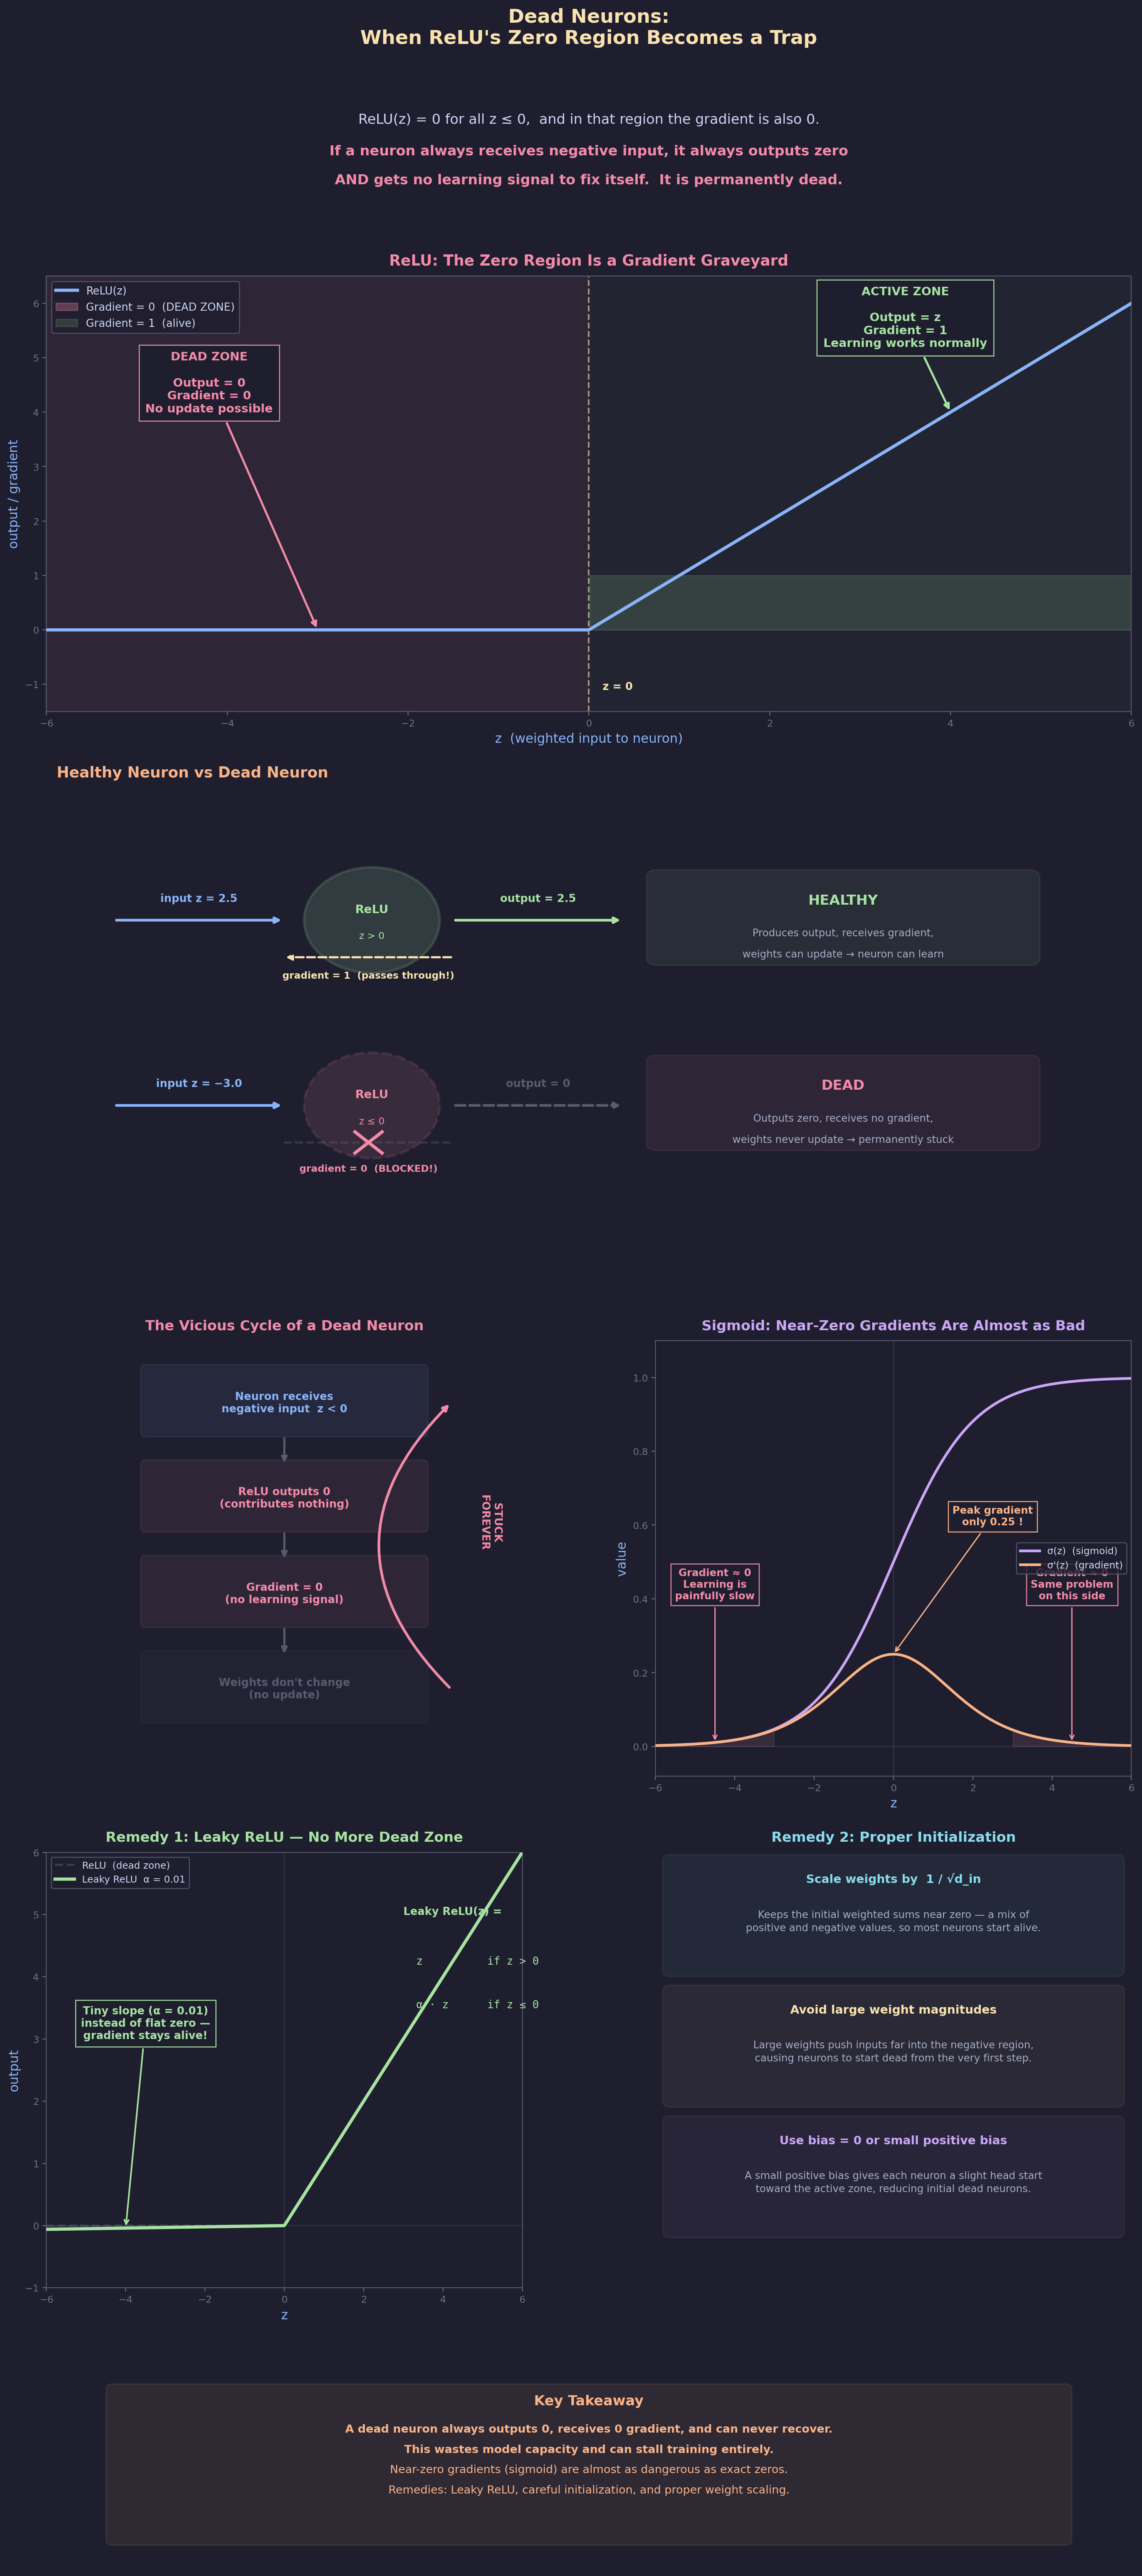

Here is the Python script that generated this plot:
"""
Lecture 4 Visual: Dead Neurons — When ReLU's Zero Region Becomes a Trap

Shows:
1. ReLU with its zero-gradient region clearly highlighted as a danger zone
2. A healthy neuron vs a dead neuron: forward + backward signal comparison
3. How a dead neuron gets stuck: the vicious cycle (zero output → zero gradient
   → zero update → still zero output)
4. Near-zero gradients in sigmoid — the same problem in a different form
5. Common remedies (Leaky ReLU, proper initialization)
"""

import os
import numpy as np
import matplotlib.pyplot as plt
import matplotlib.patches as patches
from matplotlib.gridspec import GridSpec

# ── Style ───────────────────────────────────────────────
BG      = "#1e1e2e"
TEXT    = "#cdd6f4"
SUBTLE  = "#6c7086"
MEDIUM  = "#a6adc8"
C_POS   = "#a6e3a1"
C_NEG   = "#f38ba8"
C_BOUND = "#f9e2af"
C_RULE  = "#fab387"
C_I     = "#89b4fa"
C_B     = "#cba6f7"
C_DIM   = "#585b70"
C_NODE  = "#89dceb"
C_WARN  = "#f9e2af"

plt.rcParams.update({
    "figure.facecolor": BG, "axes.facecolor": BG,
    "text.color": TEXT, "font.family": "sans-serif", "font.size": 11,
})


def style_ax(ax):
    ax.tick_params(colors=SUBTLE, labelsize=9)
    for spine in ax.spines.values():
        spine.set_color(C_DIM)


# ── Data ────────────────────────────────────────────────
z = np.linspace(-6, 6, 600)
relu_z = np.maximum(0, z)
sigmoid_z = 1 / (1 + np.exp(-z))
sigmoid_grad = sigmoid_z * (1 - sigmoid_z)
leaky_relu_z = np.where(z > 0, z, 0.01 * z)


# ═════════════════════════════════════════════════════════
#  FIGURE
# ═════════════════════════════════════════════════════════
fig = plt.figure(figsize=(16, 34))
fig.suptitle("Dead Neurons:\nWhen ReLU's Zero Region Becomes a Trap",
             fontsize=18, fontweight="bold", y=0.997, color=C_BOUND)

gs = GridSpec(6, 2, figure=fig,
              height_ratios=[0.7, 3.2, 3.5, 3.2, 3.2, 1.5],
              hspace=0.22, wspace=0.28,
              top=0.96, bottom=0.02, left=0.06, right=0.94)


# ─────────────────────────────────────────────────────────
#  ROW 0: Intro
# ─────────────────────────────────────────────────────────
ax0 = fig.add_subplot(gs[0, :])
ax0.axis("off")
ax0.set_xlim(0, 16); ax0.set_ylim(-0.2, 2.8)

ax0.text(8, 2.2,
    "ReLU(z) = 0 for all z ≤ 0,  and in that region the gradient is also 0.",
    fontsize=13, ha="center", color=TEXT)
ax0.text(8, 1.2,
    "If a neuron always receives negative input, it always outputs zero",
    fontsize=13, ha="center", color=C_NEG, fontweight="bold")
ax0.text(8, 0.3,
    "AND gets no learning signal to fix itself.  It is permanently dead.",
    fontsize=13, ha="center", color=C_NEG, fontweight="bold")


# ─────────────────────────────────────────────────────────
#  ROW 1: ReLU with danger zone + gradient overlay
# ─────────────────────────────────────────────────────────
ax1 = fig.add_subplot(gs[1, :])

# ReLU
ax1.plot(z, relu_z, color=C_I, lw=3, zorder=4, label="ReLU(z)")

# Danger zone shading
ax1.fill_between(z[z <= 0], -1.5, 6.5, alpha=0.08, color=C_NEG, zorder=1)
ax1.fill_between(z[z > 0], -1.5, 6.5, alpha=0.03, color=C_POS, zorder=1)

# Gradient overlay (scaled for visibility)
grad = np.where(z > 0, 1.0, 0.0)
ax1.fill_between(z[z <= 0], 0, grad[z <= 0], alpha=0.3, color=C_NEG,
                 step="mid", label="Gradient = 0  (DEAD ZONE)")
ax1.fill_between(z[z > 0], 0, grad[z > 0], alpha=0.15, color=C_POS,
                 step="mid", label="Gradient = 1  (alive)")

# Annotations
ax1.annotate("DEAD ZONE\n\nOutput = 0\nGradient = 0\nNo update possible",
    xy=(-3, 0), xytext=(-4.2, 4),
    fontsize=11, color=C_NEG, fontweight="bold", ha="center",
    arrowprops=dict(arrowstyle="-|>", color=C_NEG, lw=2),
    bbox=dict(facecolor=BG, edgecolor=C_NEG, pad=6, alpha=0.92),
    zorder=6)

ax1.annotate("ACTIVE ZONE\n\nOutput = z\nGradient = 1\nLearning works normally",
    xy=(4, 4), xytext=(3.5, 5.2),
    fontsize=11, color=C_POS, fontweight="bold", ha="center",
    arrowprops=dict(arrowstyle="-|>", color=C_POS, lw=2),
    bbox=dict(facecolor=BG, edgecolor=C_POS, pad=6, alpha=0.92),
    zorder=6)

# Vertical line at z=0
ax1.axvline(x=0, color=C_BOUND, lw=1.5, ls="--", alpha=0.6)
ax1.text(0.15, -1.1, "z = 0", fontsize=10, color=C_BOUND, fontweight="bold")

ax1.set_xlim(-6, 6); ax1.set_ylim(-1.5, 6.5)
ax1.set_xlabel("z  (weighted input to neuron)", fontsize=12, color=C_I)
ax1.set_ylabel("output / gradient", fontsize=12, color=C_I)
ax1.set_title("ReLU: The Zero Region Is a Gradient Graveyard",
              fontsize=14, fontweight="bold", color=C_NEG, pad=10)
ax1.legend(fontsize=10, facecolor=BG, edgecolor=C_DIM,
           labelcolor=TEXT, loc="upper left")
ax1.axhline(y=0, color=C_DIM, lw=0.8, alpha=0.4)
style_ax(ax1)


# ─────────────────────────────────────────────────────────
#  ROW 2: Healthy neuron vs Dead neuron (diagram)
# ─────────────────────────────────────────────────────────
ax2 = fig.add_subplot(gs[2, :])
ax2.axis("off")
ax2.set_xlim(0, 16); ax2.set_ylim(-2, 7)
ax2.set_title("  Healthy Neuron vs Dead Neuron",
              fontsize=14, fontweight="bold", color=C_RULE, pad=10, loc="left")

# ---- Healthy neuron (top) ----
hy = 4.5  # vertical center

# Input arrow
ax2.annotate("", xy=(3.5, hy), xytext=(1, hy),
    arrowprops=dict(arrowstyle="-|>", color=C_I, lw=2.5))
ax2.text(2.25, hy + 0.35, "input z = 2.5", fontsize=10, ha="center",
         color=C_I, fontweight="bold")

# Neuron circle
circle_h = plt.Circle((4.8, hy), 1.0, facecolor=C_POS, alpha=0.15,
                       edgecolor=C_POS, linewidth=2.5)
ax2.add_patch(circle_h)
ax2.text(4.8, hy + 0.2, "ReLU", fontsize=11, ha="center", va="center",
         color=C_POS, fontweight="bold")
ax2.text(4.8, hy - 0.3, "z > 0", fontsize=9, ha="center", va="center",
         color=C_POS)

# Output arrow
ax2.annotate("", xy=(8.5, hy), xytext=(6.0, hy),
    arrowprops=dict(arrowstyle="-|>", color=C_POS, lw=2.5))
ax2.text(7.25, hy + 0.35, "output = 2.5", fontsize=10, ha="center",
         color=C_POS, fontweight="bold")

# Gradient arrow (backward)
ax2.annotate("", xy=(3.5, hy - 0.7), xytext=(6.0, hy - 0.7),
    arrowprops=dict(arrowstyle="-|>", color=C_BOUND, lw=2, ls="--"))
ax2.text(4.75, hy - 1.1, "gradient = 1  (passes through!)",
         fontsize=9, ha="center", color=C_BOUND, fontweight="bold")

# Status
ax2.add_patch(patches.FancyBboxPatch(
    (9, hy - 0.7), 5.5, 1.5, boxstyle="round,pad=0.15",
    facecolor=C_POS, alpha=0.08, edgecolor=C_POS, linewidth=1.5))
ax2.text(11.75, hy + 0.3, "HEALTHY", fontsize=13, ha="center",
         fontweight="bold", color=C_POS)
ax2.text(11.75, hy - 0.3, "Produces output, receives gradient,",
         fontsize=9.5, ha="center", color=MEDIUM)
ax2.text(11.75, hy - 0.7, "weights can update → neuron can learn",
         fontsize=9.5, ha="center", color=MEDIUM)

# ---- Dead neuron (bottom) ----
dy = 1.0  # vertical center

# Input arrow
ax2.annotate("", xy=(3.5, dy), xytext=(1, dy),
    arrowprops=dict(arrowstyle="-|>", color=C_I, lw=2.5))
ax2.text(2.25, dy + 0.35, "input z = −3.0", fontsize=10, ha="center",
         color=C_I, fontweight="bold")

# Neuron circle (dead — dimmed/red)
circle_d = plt.Circle((4.8, dy), 1.0, facecolor=C_NEG, alpha=0.12,
                       edgecolor=C_NEG, linewidth=2.5, linestyle="--")
ax2.add_patch(circle_d)
ax2.text(4.8, dy + 0.2, "ReLU", fontsize=11, ha="center", va="center",
         color=C_NEG, fontweight="bold")
ax2.text(4.8, dy - 0.3, "z ≤ 0", fontsize=9, ha="center", va="center",
         color=C_NEG)

# Output arrow (faded)
ax2.annotate("", xy=(8.5, dy), xytext=(6.0, dy),
    arrowprops=dict(arrowstyle="-|>", color=C_DIM, lw=2.5, ls="--"))
ax2.text(7.25, dy + 0.35, "output = 0", fontsize=10, ha="center",
         color=C_DIM, fontweight="bold")

# Gradient arrow (blocked)
ax2.plot([3.5, 6.0], [dy - 0.7, dy - 0.7], color=C_DIM, lw=2, ls="--",
         alpha=0.4)
ax2.plot([4.55, 4.95], [dy - 0.5, dy - 0.9], color=C_NEG, lw=3)
ax2.plot([4.55, 4.95], [dy - 0.9, dy - 0.5], color=C_NEG, lw=3)
ax2.text(4.75, dy - 1.25, "gradient = 0  (BLOCKED!)",
         fontsize=9, ha="center", color=C_NEG, fontweight="bold")

# Status
ax2.add_patch(patches.FancyBboxPatch(
    (9, dy - 0.7), 5.5, 1.5, boxstyle="round,pad=0.15",
    facecolor=C_NEG, alpha=0.08, edgecolor=C_NEG, linewidth=1.5))
ax2.text(11.75, dy + 0.3, "DEAD", fontsize=13, ha="center",
         fontweight="bold", color=C_NEG)
ax2.text(11.75, dy - 0.3, "Outputs zero, receives no gradient,",
         fontsize=9.5, ha="center", color=MEDIUM)
ax2.text(11.75, dy - 0.7, "weights never update → permanently stuck",
         fontsize=9.5, ha="center", color=MEDIUM)


# ─────────────────────────────────────────────────────────
#  ROW 3: The vicious cycle + sigmoid comparison
# ─────────────────────────────────────────────────────────

# ---- LEFT: The vicious cycle ----
ax3l = fig.add_subplot(gs[3, 0])
ax3l.axis("off")
ax3l.set_xlim(-1, 11); ax3l.set_ylim(-1.5, 9)
ax3l.set_title("The Vicious Cycle of a Dead Neuron",
               fontsize=13, fontweight="bold", color=C_NEG, pad=10)

# Cycle boxes
cycle = [
    (5, 7.5, "Neuron receives\nnegative input  z < 0",       C_I),
    (5, 5.2, "ReLU outputs 0\n(contributes nothing)",         C_NEG),
    (5, 2.9, "Gradient = 0\n(no learning signal)",            C_NEG),
    (5, 0.6, "Weights don't change\n(no update)",             C_DIM),
]
for cx, cy, txt, col in cycle:
    ax3l.add_patch(patches.FancyBboxPatch(
        (cx - 3.5, cy - 0.7), 7, 1.5, boxstyle="round,pad=0.12",
        facecolor=col, alpha=0.08, edgecolor=col, linewidth=1.5))
    ax3l.text(cx, cy, txt, fontsize=10, ha="center", va="center",
              color=col, fontweight="bold")

# Down arrows
for y_top, y_bot in [(6.7, 6.0), (4.4, 3.7), (2.1, 1.4)]:
    ax3l.annotate("", xy=(5, y_bot), xytext=(5, y_top),
        arrowprops=dict(arrowstyle="-|>", color=C_DIM, lw=2))

# Loop-back arrow (right side)
ax3l.annotate("", xy=(9.2, 7.5), xytext=(9.2, 0.6),
    arrowprops=dict(arrowstyle="-|>", color=C_NEG, lw=2.5,
                    connectionstyle="arc3,rad=-0.5"))
ax3l.text(10.2, 4.0, "STUCK\nFOREVER", fontsize=10, ha="center",
          color=C_NEG, fontweight="bold", rotation=-90)

# ---- RIGHT: Sigmoid comparison ----
ax3r = fig.add_subplot(gs[3, 1])

# Sigmoid
ax3r.plot(z, sigmoid_z, color=C_B, lw=2.5, label="σ(z)  (sigmoid)",
          zorder=4)

# Sigmoid gradient
ax3r.plot(z, sigmoid_grad, color=C_RULE, lw=2.5, label="σ'(z)  (gradient)",
          zorder=4)

# Shade near-zero gradient regions
ax3r.fill_between(z[z < -3], sigmoid_grad[z < -3], 0,
                  alpha=0.12, color=C_NEG)
ax3r.fill_between(z[z > 3], sigmoid_grad[z > 3], 0,
                  alpha=0.12, color=C_NEG)

# Annotations
ax3r.annotate("Gradient ≈ 0\nLearning is\npainfully slow",
    xy=(-4.5, 0.01), xytext=(-4.5, 0.4),
    fontsize=9.5, color=C_NEG, fontweight="bold", ha="center",
    arrowprops=dict(arrowstyle="->", color=C_NEG, lw=1.2),
    bbox=dict(facecolor=BG, edgecolor=C_NEG, pad=4, alpha=0.9))

ax3r.annotate("Gradient ≈ 0\nSame problem\non this side",
    xy=(4.5, 0.01), xytext=(4.5, 0.4),
    fontsize=9.5, color=C_NEG, fontweight="bold", ha="center",
    arrowprops=dict(arrowstyle="->", color=C_NEG, lw=1.2),
    bbox=dict(facecolor=BG, edgecolor=C_NEG, pad=4, alpha=0.9))

ax3r.annotate("Peak gradient\nonly 0.25 !",
    xy=(0, 0.25), xytext=(2.5, 0.6),
    fontsize=9.5, color=C_RULE, fontweight="bold", ha="center",
    arrowprops=dict(arrowstyle="->", color=C_RULE, lw=1.2),
    bbox=dict(facecolor=BG, edgecolor=C_RULE, pad=4, alpha=0.9))

ax3r.set_xlim(-6, 6); ax3r.set_ylim(-0.08, 1.1)
ax3r.set_xlabel("z", fontsize=12, color=C_I)
ax3r.set_ylabel("value", fontsize=12, color=C_I)
ax3r.set_title("Sigmoid: Near-Zero Gradients Are Almost as Bad",
               fontsize=13, fontweight="bold", color=C_B, pad=10)
ax3r.legend(fontsize=9, facecolor=BG, edgecolor=C_DIM,
            labelcolor=TEXT, loc="center right")
ax3r.axhline(y=0, color=C_DIM, lw=0.8, alpha=0.4)
ax3r.axvline(x=0, color=C_DIM, lw=0.8, alpha=0.4)
style_ax(ax3r)


# ─────────────────────────────────────────────────────────
#  ROW 4: Remedies — Leaky ReLU + proper initialization
# ─────────────────────────────────────────────────────────

# ---- LEFT: Leaky ReLU ----
ax4l = fig.add_subplot(gs[4, 0])

ax4l.plot(z, relu_z, color=C_DIM, lw=2, ls="--", alpha=0.5,
          label="ReLU  (dead zone)")
ax4l.plot(z, leaky_relu_z, color=C_POS, lw=3, zorder=4,
          label="Leaky ReLU  α = 0.01")

# Shade the small-slope region
ax4l.fill_between(z[z <= 0], 0, leaky_relu_z[z <= 0],
                  alpha=0.08, color=C_POS)

ax4l.annotate("Tiny slope (α = 0.01)\ninstead of flat zero —\ngradient stays alive!",
    xy=(-4, -0.04), xytext=(-3.5, 3),
    fontsize=10, color=C_POS, fontweight="bold", ha="center",
    arrowprops=dict(arrowstyle="->", color=C_POS, lw=1.5),
    bbox=dict(facecolor=BG, edgecolor=C_POS, pad=5, alpha=0.9))

# Leaky ReLU equation
ax4l.text(3, 5, "Leaky ReLU(z) =", fontsize=10, color=C_POS,
          fontweight="bold",
          bbox=dict(facecolor=BG, edgecolor="none", pad=3))
ax4l.text(3, 4.2, "  z          if z > 0", fontsize=10,
          fontfamily="monospace", color=C_POS)
ax4l.text(3, 3.5, "  α · z      if z ≤ 0", fontsize=10,
          fontfamily="monospace", color=C_POS)

ax4l.set_xlim(-6, 6); ax4l.set_ylim(-1, 6)
ax4l.set_xlabel("z", fontsize=12, color=C_I)
ax4l.set_ylabel("output", fontsize=12, color=C_I)
ax4l.set_title("Remedy 1: Leaky ReLU — No More Dead Zone",
               fontsize=13, fontweight="bold", color=C_POS, pad=10)
ax4l.legend(fontsize=9, facecolor=BG, edgecolor=C_DIM,
            labelcolor=TEXT, loc="upper left")
ax4l.axhline(y=0, color=C_DIM, lw=0.8, alpha=0.4)
ax4l.axvline(x=0, color=C_DIM, lw=0.8, alpha=0.4)
style_ax(ax4l)


# ---- RIGHT: Initialization ----
ax4r = fig.add_subplot(gs[4, 1])
ax4r.axis("off")
ax4r.set_xlim(0, 10); ax4r.set_ylim(-1, 9)
ax4r.set_title("Remedy 2: Proper Initialization",
               fontsize=13, fontweight="bold", color=C_NODE, pad=10)

remedies = [
    ("Scale weights by  1 / √d_in", C_NODE,
     "Keeps the initial weighted sums near zero — a mix of\n"
     "positive and negative values, so most neurons start alive."),
    ("Avoid large weight magnitudes", C_WARN,
     "Large weights push inputs far into the negative region,\n"
     "causing neurons to start dead from the very first step."),
    ("Use bias = 0 or small positive bias", C_B,
     "A small positive bias gives each neuron a slight head start\n"
     "toward the active zone, reducing initial dead neurons."),
]

for i, (title, col, desc) in enumerate(remedies):
    y = 7.5 - i * 3.0
    ax4r.add_patch(patches.FancyBboxPatch(
        (0.3, y - 1.2), 9.4, 2.5, boxstyle="round,pad=0.15",
        facecolor=col, alpha=0.06, edgecolor=col, linewidth=1.5))
    ax4r.text(5, y + 0.8, title, fontsize=11, ha="center",
              fontweight="bold", color=col)
    ax4r.text(5, y - 0.3, desc, fontsize=9.5, ha="center",
              color=MEDIUM, linespacing=1.4)


# ─────────────────────────────────────────────────────────
#  ROW 5: Key Takeaway
# ─────────────────────────────────────────────────────────
ax5 = fig.add_subplot(gs[5, :])
ax5.axis("off")
ax5.set_xlim(0, 16); ax5.set_ylim(-3, 3)

ax5.add_patch(patches.FancyBboxPatch(
    (1.0, -2.2), 14, 4.5, boxstyle="round,pad=0.12",
    facecolor=C_RULE, alpha=0.08, edgecolor=C_RULE, linewidth=1.5))
ax5.text(8, 1.8, "Key Takeaway", fontsize=13, ha="center",
         fontweight="bold", color=C_RULE)

takeaways = [
    ("A dead neuron always outputs 0, receives 0 gradient, and can never recover.", True),
    ("This wastes model capacity and can stall training entirely.", True),
    ("Near-zero gradients (sigmoid) are almost as dangerous as exact zeros.", False),
    ("Remedies: Leaky ReLU, careful initialization, and proper weight scaling.", False),
]
for i, (txt, bold) in enumerate(takeaways):
    ax5.text(8, 1.0 - i * 0.6, txt, fontsize=10.5, ha="center",
             color=C_RULE, fontweight="bold" if bold else "normal")


# ── Save ────────────────────────────────────────────────
out_dir = ("/Users/dominiclarner/Documents/GitHub/Stanford-CS221-Self-Study-2026"
           "/lecture_4_visuals")
os.makedirs(out_dir, exist_ok=True)
out = os.path.join(out_dir, "dead_neurons.png")
plt.savefig(out, dpi=200, bbox_inches="tight", facecolor=fig.get_facecolor())
plt.close()
print(f"Saved → {out}")
